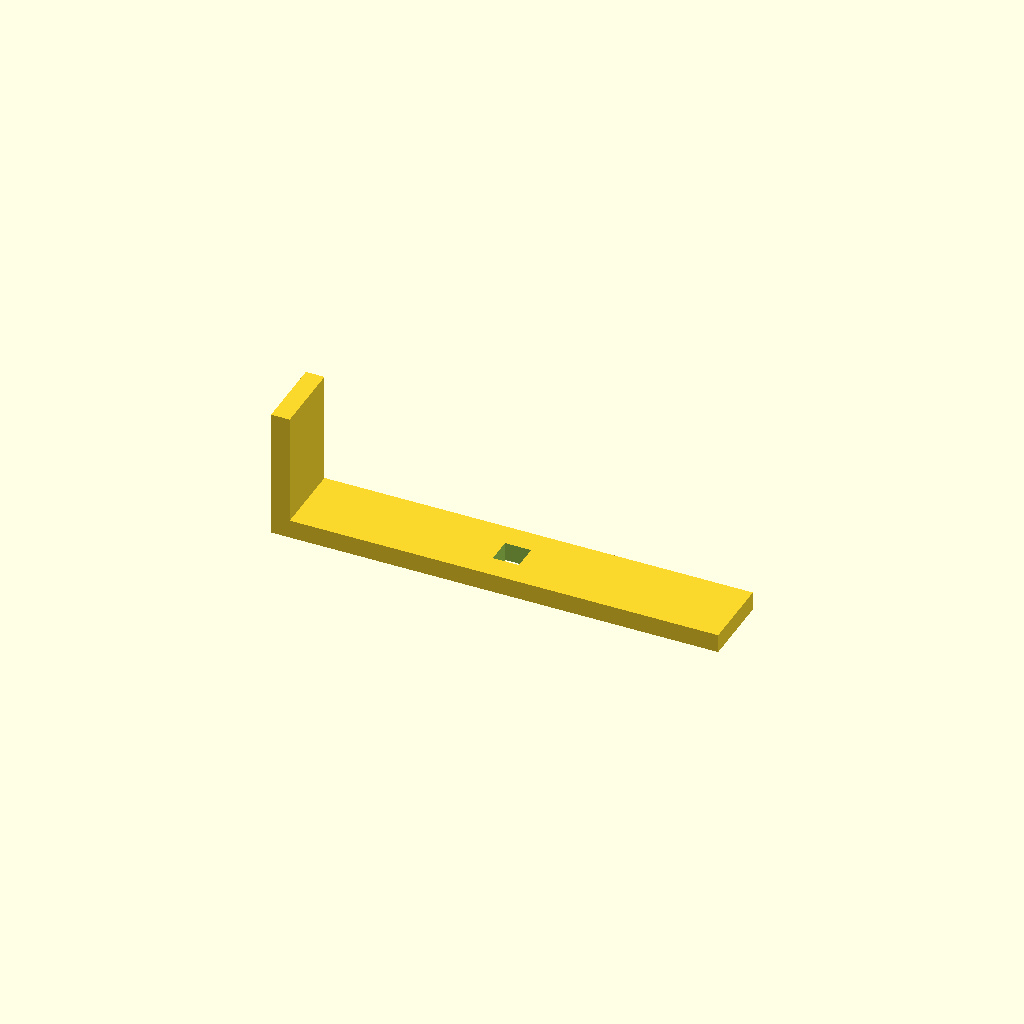
Cell 1: rendered with the file's own defaults.
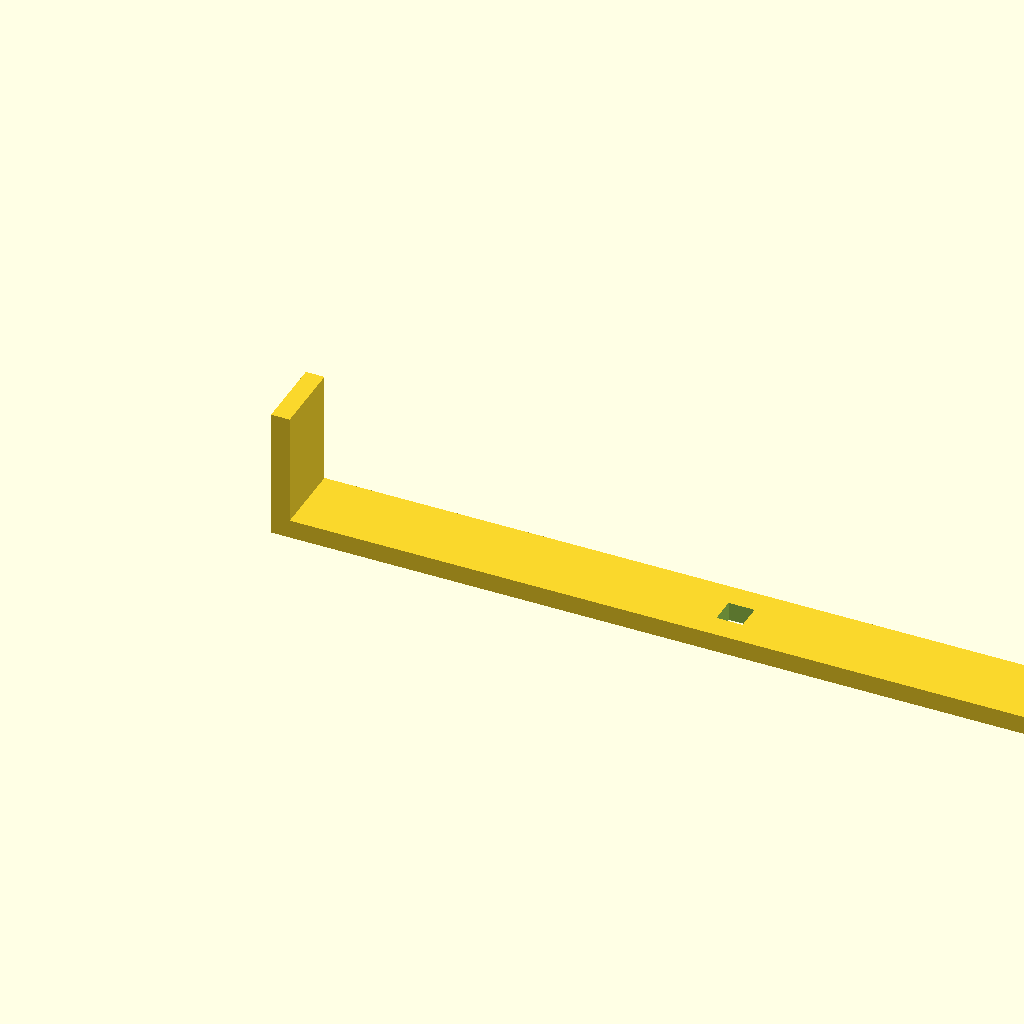
Cell 2: base_l = 480 (everything else at default).
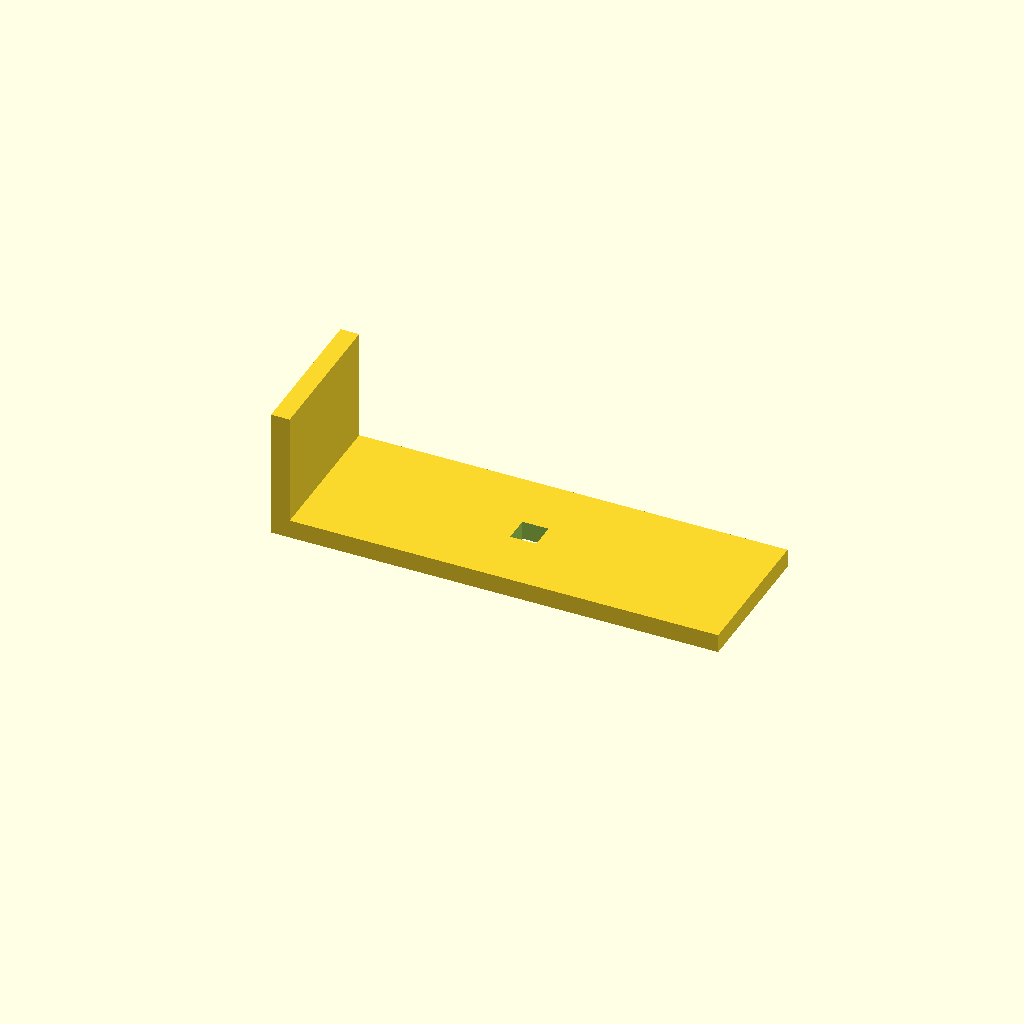
Cell 3: arm_w = 80 (everything else at default).
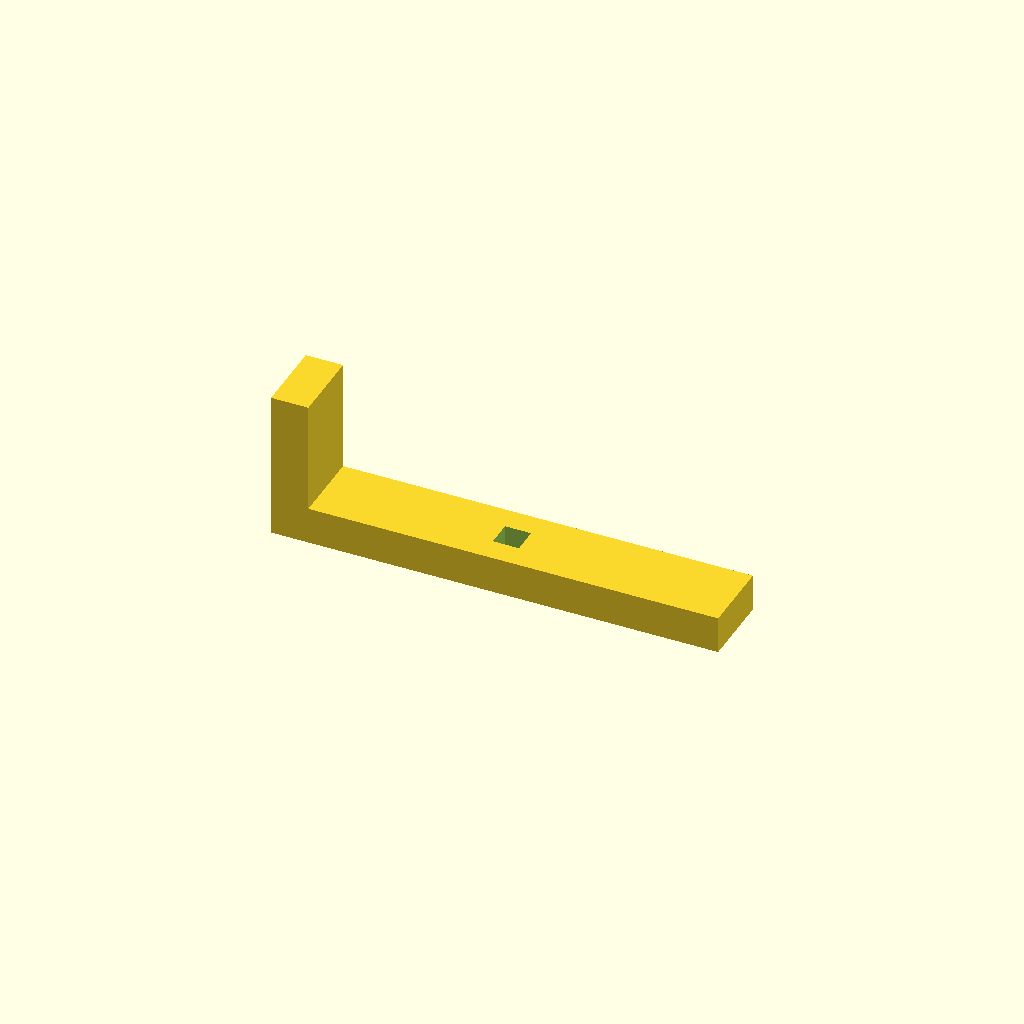
Cell 4: thick = 20 (everything else at default).
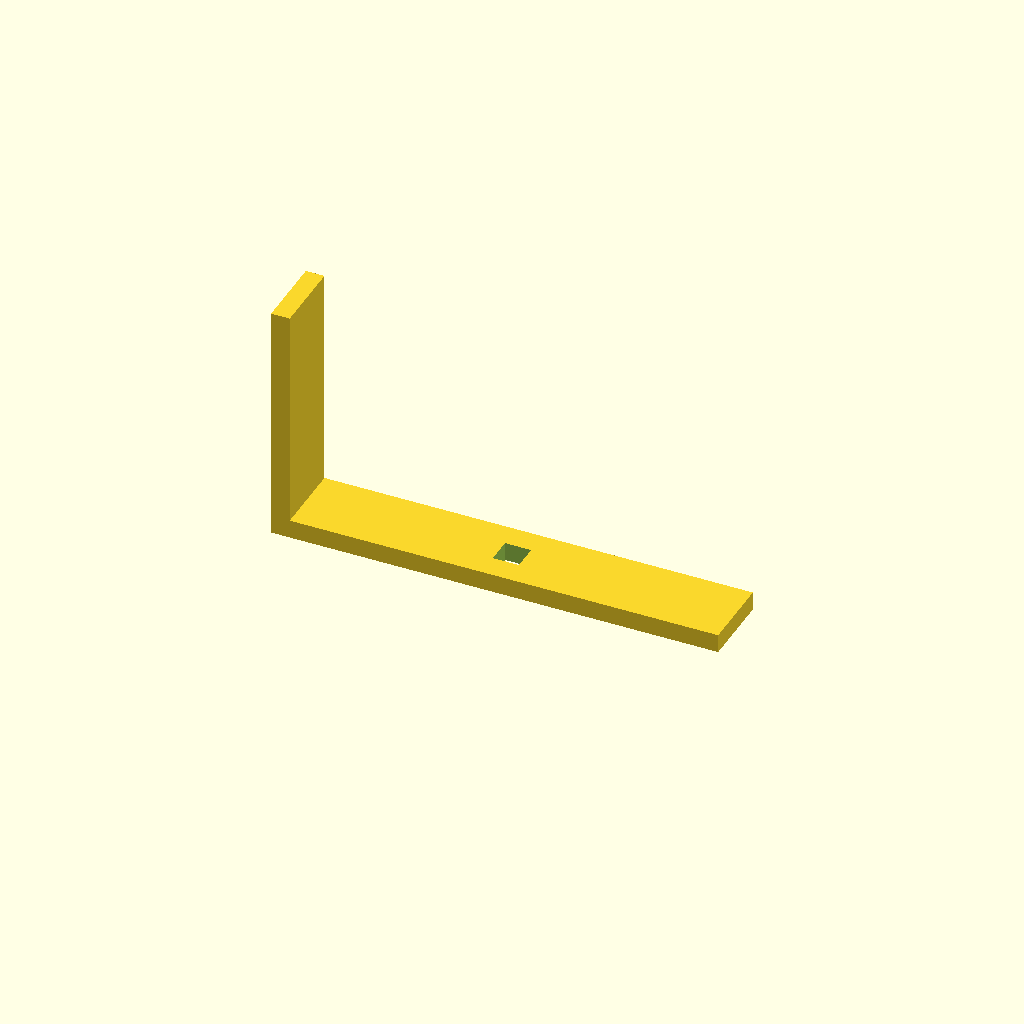
Cell 5: up_h = 120 (everything else at default).
All cells are drawn from one camera (rotation 55°, 0°, 25°, orthographic, colour scheme Cornfield), so only the parameter changes between them.
The OpenSCAD source (optional_data/data/scale1/largestruc/part_0131.scad):
$fn = 32;

// ----------------------------------------------------------------------
// Gantry bracket: 200-250 mm L bracket
// ----------------------------------------------------------------------

// --- parameters (mm) ---
base_l = 240;             // base arm length, X
arm_w = 40;               // arm width, Y
thick = 10;               // arm thickness
up_h = 60;                // vertical arm height, Z
slot_w = 14;              // adjustment slot width in the base

total_h = up_h + thick;  // overall height

difference() {
  union() {
    cube([base_l, arm_w, thick]);
    cube([thick, arm_w, total_h]);
  }
  translate([base_l / 2 - slot_w / 2, arm_w / 2 - slot_w / 2, -1])
    cube([slot_w, slot_w, thick + 2]);
}
Customizer parameters (derived from the source; name, type, default, range or options):
base_l: number, default 240
arm_w: number, default 40
thick: number, default 10
up_h: number, default 60
slot_w: number, default 14
